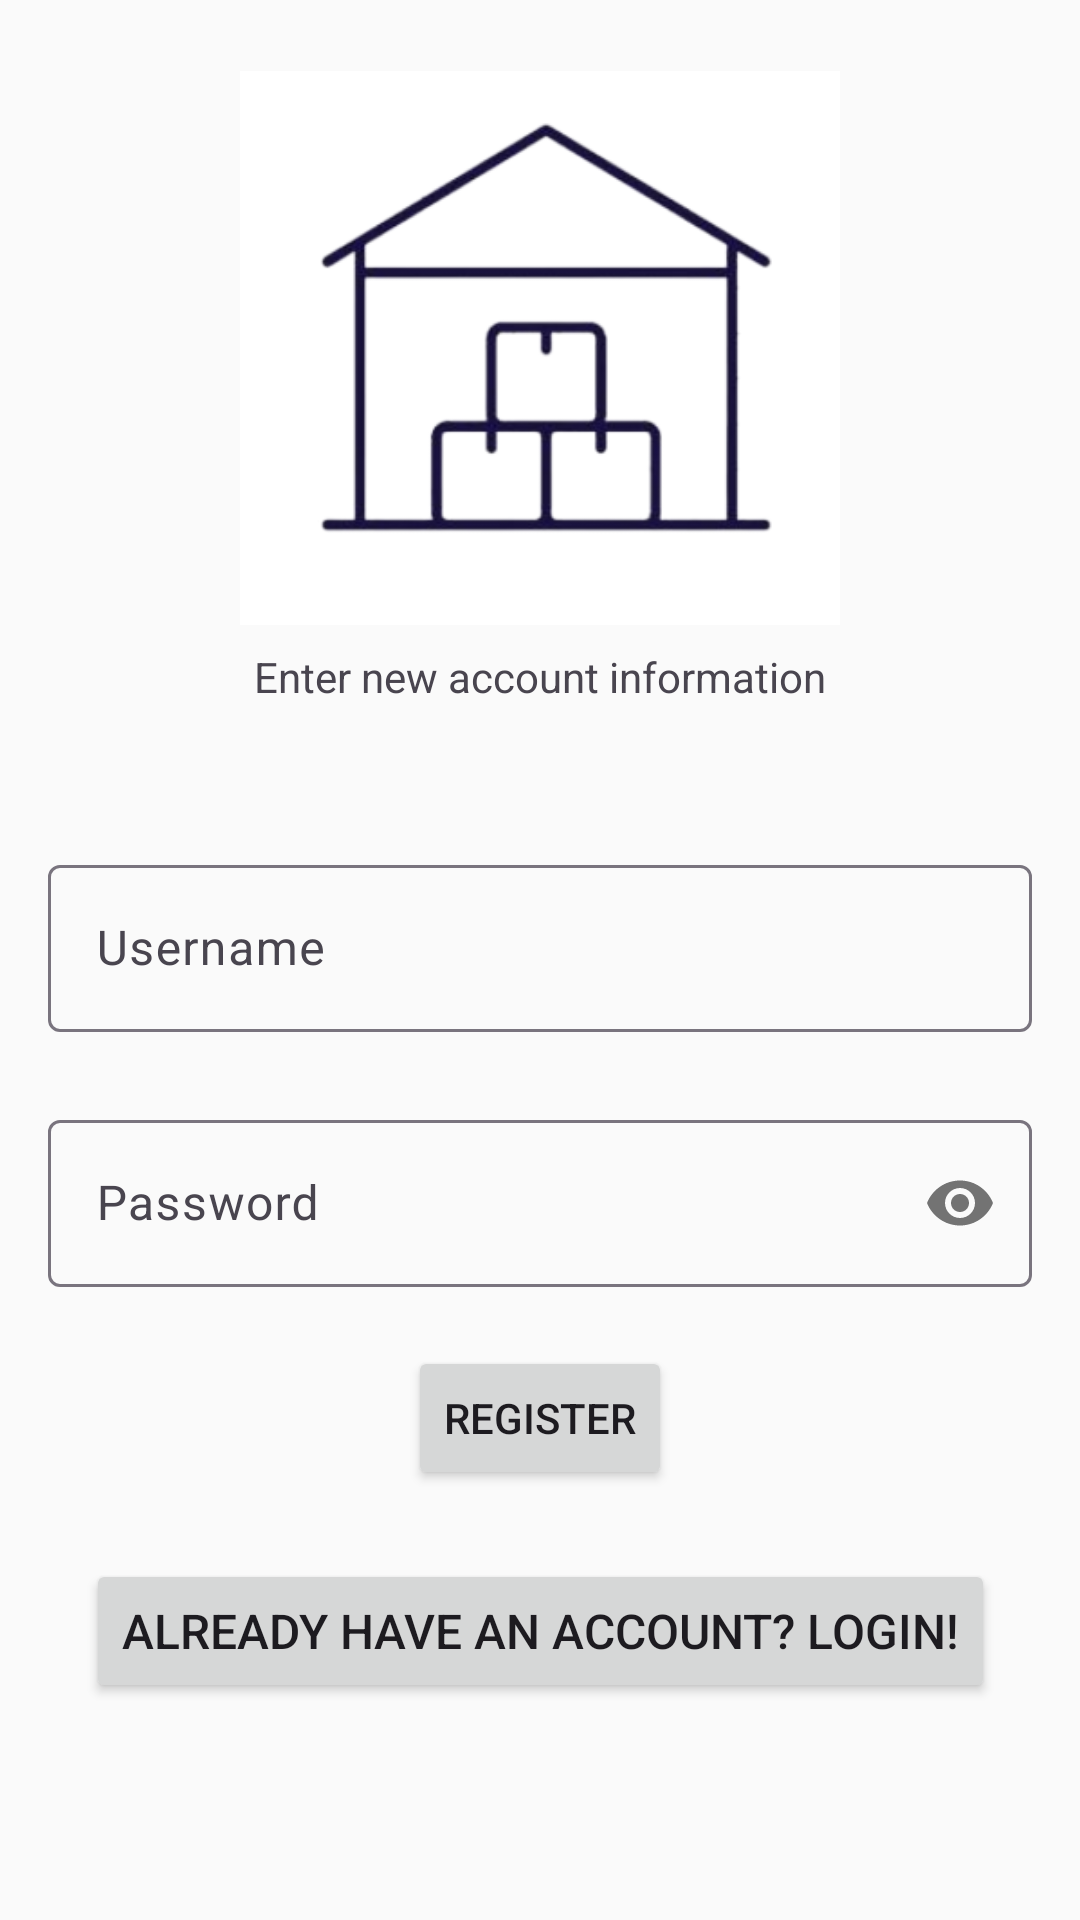

Android layout source for this screen:
<!-- AndroidManifest.xml: application theme Theme.WMS -->
<!-- res/layout/activity_register.xml -->
<?xml version="1.0" encoding="utf-8"?>
<androidx.constraintlayout.widget.ConstraintLayout xmlns:android="http://schemas.android.com/apk/res/android"
    xmlns:app="http://schemas.android.com/apk/res-auto"
    xmlns:tools="http://schemas.android.com/tools"
    android:layout_width="match_parent"
    android:layout_height="match_parent"
    android:background="#fafafa"
    tools:context=".activities.LoginActivity">

    <ImageView
        android:id="@+id/imgViewLogo2"
        android:layout_width="200dp"
        android:layout_height="200dp"
        android:layout_marginTop="16dp"
        app:layout_constraintEnd_toEndOf="parent"
        app:layout_constraintStart_toStartOf="parent"
        app:layout_constraintTop_toTopOf="parent"
        app:srcCompat="@drawable/wms_logo" />

    <TextView
        android:id="@+id/textViewRegister"
        android:layout_width="wrap_content"
        android:layout_height="wrap_content"
        android:text="@string/textViewRegister"
        app:layout_constraintEnd_toEndOf="parent"
        app:layout_constraintStart_toStartOf="parent"
        app:layout_constraintTop_toBottomOf="@+id/imgViewLogo2" />

    <com.google.android.material.textfield.TextInputLayout
        android:id="@+id/textFieldUsernameRegister"
        android:layout_width="match_parent"
        android:layout_height="wrap_content"
        android:layout_marginStart="16dp"
        android:layout_marginTop="48dp"
        android:layout_marginEnd="16dp"
        android:hint="@string/editTextUsername"
        app:layout_constraintEnd_toEndOf="parent"
        app:layout_constraintStart_toStartOf="parent"
        app:layout_constraintTop_toBottomOf="@+id/textViewRegister">

        <com.google.android.material.textfield.TextInputEditText
            android:id="@+id/editTextUsernameRegister"
            android:layout_width="match_parent"
            android:layout_height="wrap_content" />

    </com.google.android.material.textfield.TextInputLayout>

    <com.google.android.material.textfield.TextInputLayout
        android:id="@+id/textFieldPasswordRegister"
        android:layout_width="match_parent"
        android:layout_height="wrap_content"
        android:layout_marginStart="16dp"
        android:layout_marginTop="24dp"
        android:layout_marginEnd="16dp"
        android:hint="@string/editTextPassword"
        app:layout_constraintEnd_toEndOf="parent"
        app:layout_constraintStart_toStartOf="parent"
        app:layout_constraintTop_toBottomOf="@+id/textFieldUsernameRegister"
        app:passwordToggleEnabled="true">

        <com.google.android.material.textfield.TextInputEditText
            android:id="@+id/editTextPasswordRegister"
            android:layout_width="match_parent"
            android:layout_height="wrap_content"
            android:inputType="textWebPassword" />

    </com.google.android.material.textfield.TextInputLayout>

    <Button
        android:id="@+id/btnCreateAccount"
        android:layout_width="wrap_content"
        android:layout_height="wrap_content"
        android:text="@string/btnCreateAccount"
        app:layout_constraintBottom_toBottomOf="parent"
        app:layout_constraintEnd_toEndOf="parent"
        app:layout_constraintStart_toStartOf="parent"
        app:layout_constraintTop_toBottomOf="@+id/textFieldPasswordRegister"
        app:layout_constraintVertical_bias="0.12" />

    <Button
        android:id="@+id/btnLogin1"
        android:layout_width="wrap_content"
        android:layout_height="wrap_content"
        android:text="@string/txtAlreadyHaveAccount"
        android:textSize="16sp"
        app:layout_constraintBottom_toBottomOf="parent"
        app:layout_constraintEnd_toEndOf="parent"
        app:layout_constraintStart_toStartOf="parent"
        app:layout_constraintTop_toBottomOf="@+id/btnCreateAccount"
        app:layout_constraintVertical_bias="0.24" />

</androidx.constraintlayout.widget.ConstraintLayout>
<!-- resources referenced by this layout -->
<resources>
  <!-- drawable wms_logo: png bitmap (drawable, 24066 bytes) -->
  <string name="btnCreateAccount">Register</string>
  <string name="editTextPassword">Password</string>
  <string name="editTextUsername">Username</string>
  <string name="textViewRegister">Enter new account information</string>
  <string name="txtAlreadyHaveAccount">Already have an account? Login!</string>
  <style name="Theme.WMS" parent="Base.Theme.WMS" />
  <style name="Base.Theme.WMS" parent="Theme.Material3.DayNight.NoActionBar">
          
          
      </style>
</resources>
